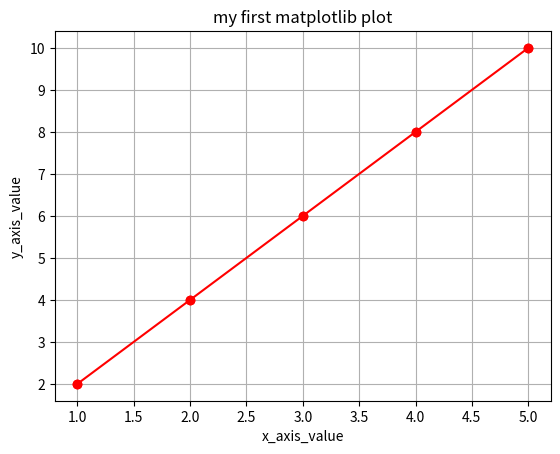

This chart was generated by the following Python code:
import matplotlib.pyplot as plt

x_value=[1,2,3,4,5]
y_value=[2,4,6,8,10]

plt.plot(x_value,y_value,'ro')
plt.xlabel("x_axis_value")
plt.ylabel("y_axis_value")
plt.title("my first matplotlib plot")
plt.plot(x_value,y_value,color='red',marker='o')
plt.grid()
plt.show()